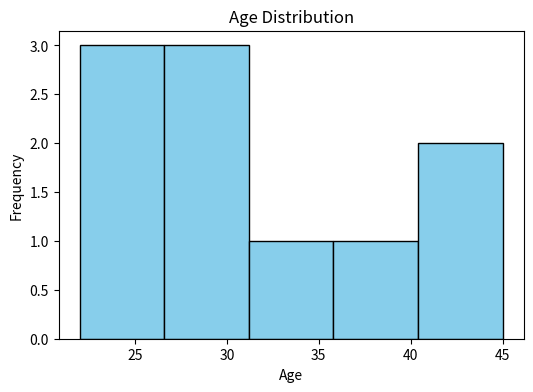
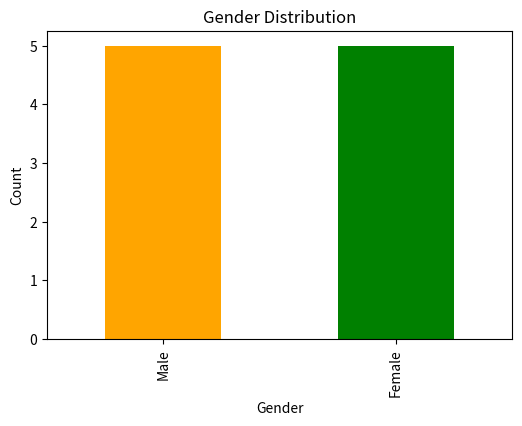

Write Python code to recreate these figures, in order.
# You need to have matplotlib and pandas installed:
# pip install matplotlib pandas

import pandas as pd
import matplotlib.pyplot as plt

# Example data
data = {
    'age': [23, 45, 22, 36, 27, 30, 41, 29, 34, 25],
    'gender': ['Male', 'Female', 'Female', 'Male', 'Female', 'Male', 'Male', 'Female', 'Male', 'Female']
}
df = pd.DataFrame(data)

# Histogram for age distribution
plt.figure(figsize=(6,4))
plt.hist(df['age'], bins=5, color='skyblue', edgecolor='black')
plt.title('Age Distribution')
plt.xlabel('Age')
plt.ylabel('Frequency')
plt.show()

# Bar chart for gender distribution
plt.figure(figsize=(6,4))
df['gender'].value_counts().plot(kind='bar', color=['orange', 'green'])
plt.title('Gender Distribution')
plt.xlabel('Gender')
plt.ylabel('Count')
plt.show()